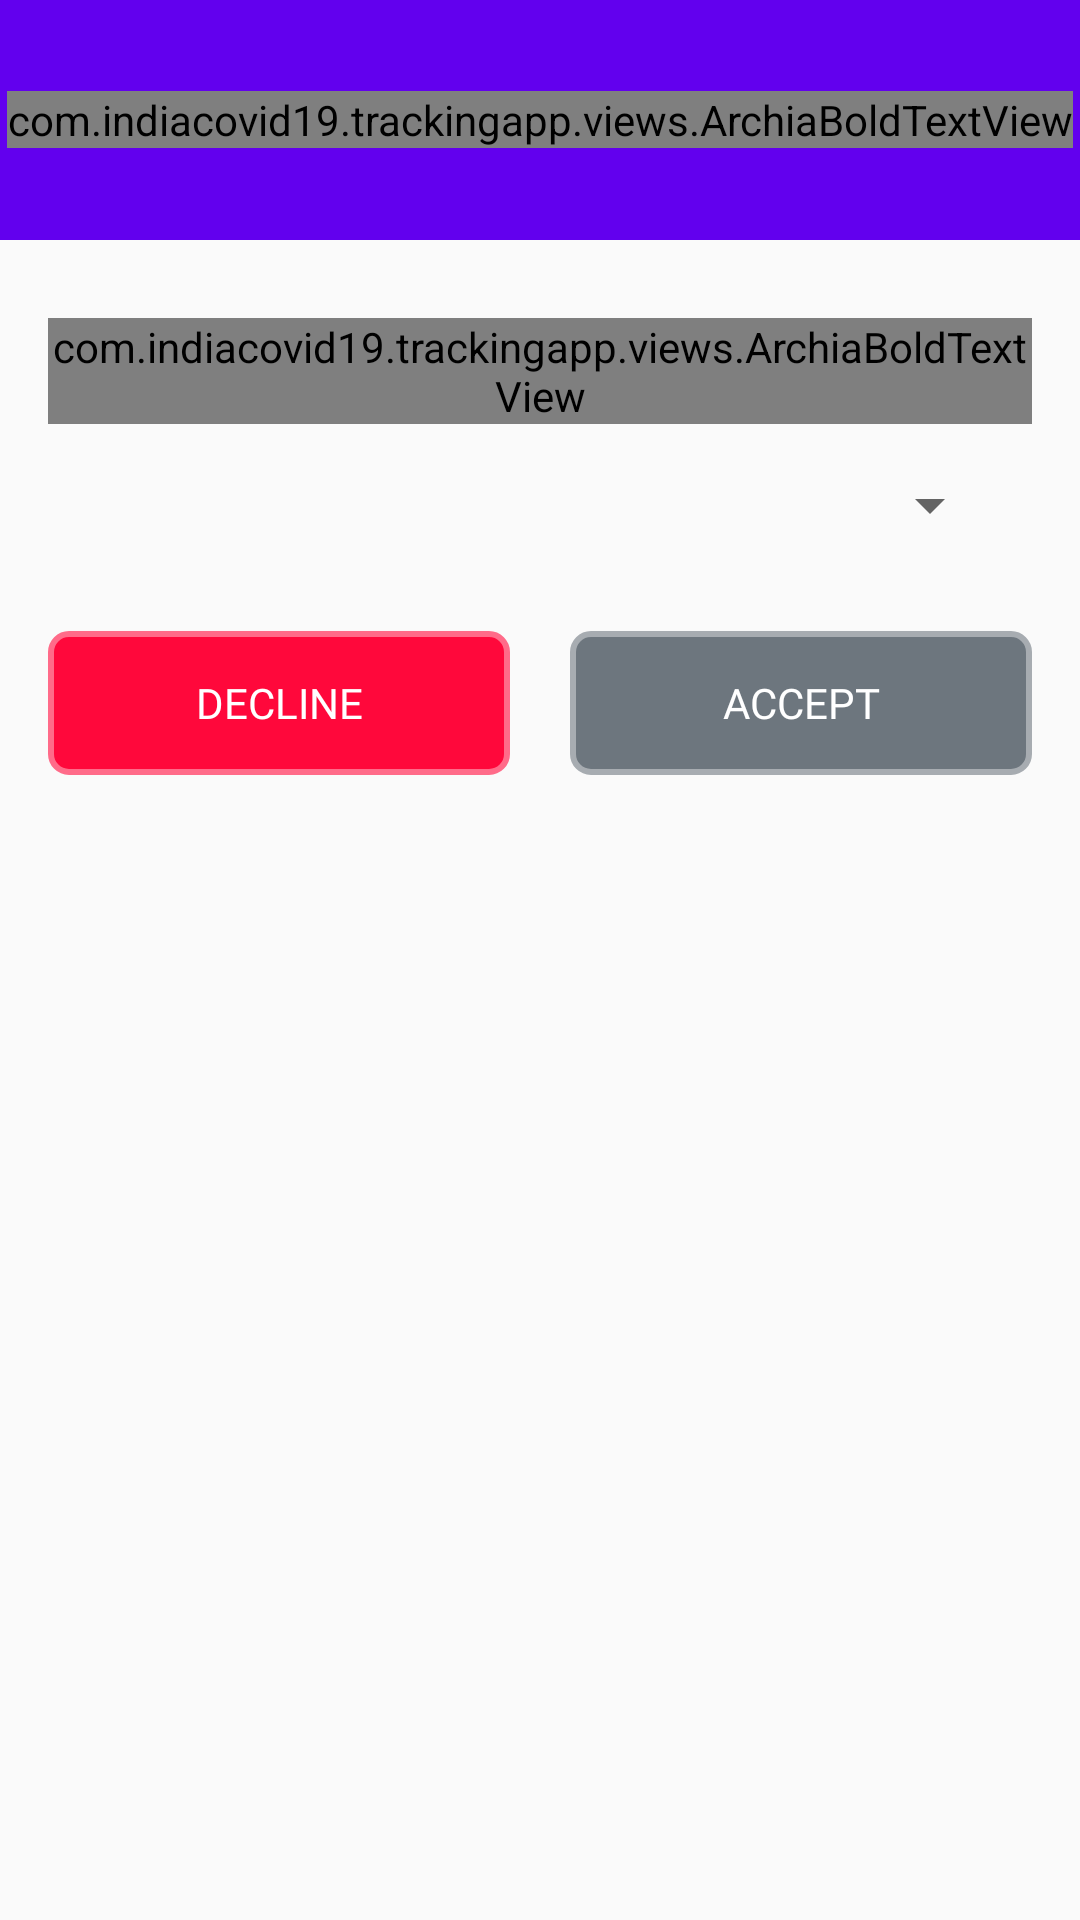

Here is an Android app screen rendered from its layout file. Give the layout XML and the strings, colors and styles it references.
<!-- AndroidManifest.xml: application theme Theme.AppCompat.Light.NoActionBar.FullScreen -->
<!-- res/layout/layout_disclaimer_dialog.xml -->
<?xml version="1.0" encoding="utf-8"?>
<LinearLayout xmlns:android="http://schemas.android.com/apk/res/android"
    android:layout_width="match_parent"
    android:layout_height="match_parent"
    xmlns:app="http://schemas.android.com/apk/res-auto"
    android:orientation="vertical">

    <RelativeLayout
        android:layout_width="match_parent"
        android:layout_height="80dp"
        android:background="@color/colorPrimary">

        <com.indiacovid19.trackingapp.views.ArchiaBoldTextView
            android:layout_width="wrap_content"
            android:layout_height="wrap_content"
            android:layout_centerInParent="true"
            android:text="@string/disclaimer"
            android:textColor="@color/white"
            android:textSize="24sp" />
    </RelativeLayout>

    <LinearLayout
        android:layout_width="match_parent"
        android:layout_height="wrap_content"
        android:orientation="vertical"
        android:padding="16dp">

        <com.indiacovid19.trackingapp.views.ArchiaBoldTextView
            android:layout_width="match_parent"
            android:layout_height="wrap_content"
            android:layout_marginTop="10dp"
            android:text="@string/disclaimer_text"
            android:textColor="@color/black"
            android:textSize="16sp"
            android:textAlignment="center" />

        <androidx.appcompat.widget.AppCompatSpinner
            android:layout_marginTop="15dp"
            android:id="@+id/state_spinner"
            android:layout_gravity="center"
            android:layout_width="match_parent"
            android:layout_marginHorizontal="10dp"
            android:layout_height="wrap_content"/>

        <LinearLayout
            android:layout_width="match_parent"
            android:layout_height="wrap_content"
            android:layout_marginTop="15dp"
            android:paddingVertical="15dp">

            <Button
                android:id="@+id/decline"
                android:layout_width="0dp"
                android:layout_height="wrap_content"
                android:layout_gravity="center"
                android:layout_marginEnd="10dp"
                android:layout_weight="1"
                style="?android:attr/buttonBarButtonStyle"
                android:background="@drawable/red_button_background"
                android:fontFamily="@font/archia_semibold"
                android:text="@string/decline"
                android:textColor="@color/white" />

            <Button
                android:id="@+id/accept"
                android:layout_width="0dp"
                android:layout_height="wrap_content"
                style="?android:attr/buttonBarButtonStyle"
                android:layout_gravity="center"
                android:layout_marginStart="10dp"
                android:layout_weight="1"
                android:enabled="false"
                android:background="@drawable/green_button_background"
                android:fontFamily="@font/archia_semibold"
                android:text="@string/accept"
                android:textColor="@color/white" />


        </LinearLayout>

    </LinearLayout>
</LinearLayout>
<!-- resources referenced by this layout -->
<resources>
  <color name="black">#000000</color>
  <color name="colorPrimary">#6200EE</color>
  <color name="white">#FFFFFF</color>
  <!-- drawable green_button_background (drawable) -->
  <?xml version="1.0" encoding="utf-8"?>
  <selector xmlns:android="http://schemas.android.com/apk/res/android">
  
      <item android:state_enabled="true">
          <shape>
              <stroke android:width="2dp" android:color="@color/greenLight" />
  
              <solid android:color="@color/green" />
  
              <corners android:bottomLeftRadius="6dp" android:bottomRightRadius="6dp" android:topLeftRadius="6dp" android:topRightRadius="6dp" />
          </shape>
      </item>
  
      <item android:state_enabled="false">
          <shape>
              <stroke android:width="2dp" android:color="@color/grayLight" />
  
              <solid android:color="@color/gray" />
  
              <corners android:bottomLeftRadius="6dp" android:bottomRightRadius="6dp" android:topLeftRadius="6dp" android:topRightRadius="6dp" />
          </shape>
      </item>
  
  </selector>
  <!-- drawable red_button_background (drawable) -->
  <?xml version="1.0" encoding="utf-8"?>
  <selector xmlns:android="http://schemas.android.com/apk/res/android">
  
      <item>
          <shape>
              <stroke android:width="2dp" android:color="@color/redLight" />
  
              <solid android:color="@color/red" />
  
              <corners android:bottomLeftRadius="6dp" android:bottomRightRadius="6dp" android:topLeftRadius="6dp" android:topRightRadius="6dp" />
          </shape>
      </item>
  
  </selector>
  <string name="accept">Accept</string>
  <string name="decline">decline</string>
  <string name="disclaimer">DISCLAIMER</string>
  <string name="disclaimer_text">The Covid-19 Indian statistical information provided in this application has NO official proof. We are using state news and patients database to update our numbers.\n\nPlease read About in Information section for more details.</string>
  <style name="Theme.AppCompat.Light.NoActionBar.FullScreen" parent="@style/Theme.AppCompat.DayNight.NoActionBar">
          <item name="android:windowNoTitle">true</item>
          <item name="android:windowActionBar">false</item>
          <item name="android:windowFullscreen">true</item>
          <item name="android:windowContentOverlay">@null</item>
      </style>
  <color name="greenLight">#7FCA8F</color>
  <color name="green">#29A746</color>
  <color name="grayLight">#A7ACB1</color>
  <color name="gray">#6D767E</color>
  <color name="redLight">#FF6B89</color>
  <color name="red">#FF083B</color>
</resources>
